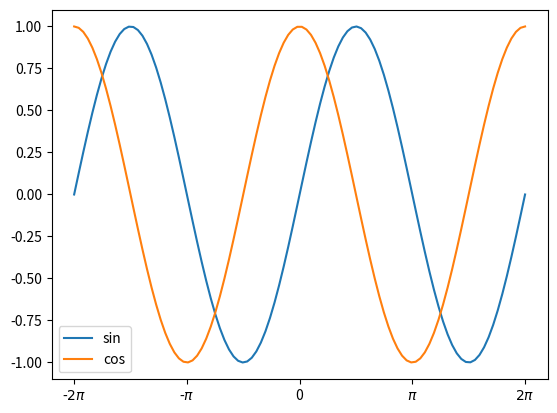

Recreate this plot in Python.
"""
正弦函數 s=sin(x) 
餘弦函數 c=cos(x)
"""
import matplotlib.pyplot as plt
import numpy as np

x = np.linspace(-2*np.pi, 2*np.pi, 100)
s, c=np.sin(x), np.cos(x)
plt.plot(x, s)
plt.plot(x, c)
plt.xticks([-2*np.pi,-np.pi,0, np.pi, 2*np.pi],['-$2\pi$', '-$\pi$','0', '$\pi$', '$2\pi$'])
plt.legend(['sin','cos'])
plt.show()
